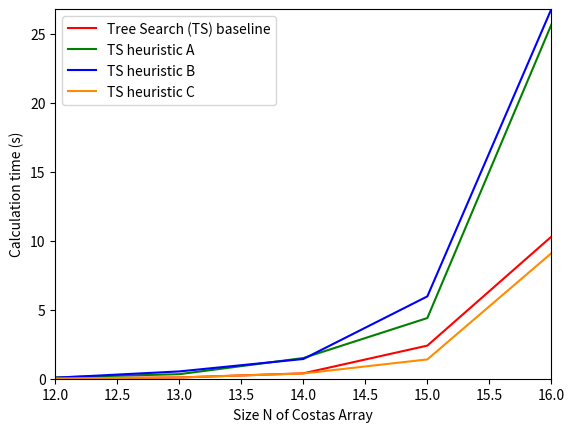

Write the Python code that produced this figure.
import matplotlib.pyplot as plt
from matplotlib.ticker import MaxNLocator
import math

N = [12,13,14,15,16]

D0 = [0.03, 0.09, 0.39, 2.40, 10.3] # table 1. Tree Search baseline
D1 = [0.10, 0.33, 1.50, 4.40, 25.67] # table 2. Tree search heuristic A
D2 = [0.07, 0.53, 1.43, 5.97, 26.8] # table 2. Tree search heuristic B
D3 = [0.02, 0.09, 0.38, 1.40, 9.1]

plt.plot(N, D0, 'r', label='Tree Search (TS) baseline')
plt.plot(N, D1, 'g', label='TS heuristic A')
plt.plot(N, D2, 'b', label='TS heuristic B')
plt.plot(N, D3, 'darkorange', label='TS heuristic C')

DALL = D0+D1+D2+D3

plt.axis([12, 16, 0, max(DALL)])
plt.xlabel('Size N of Costas Array')
plt.ylabel('Calculation time (s)')
plt.legend()
plt.show()
